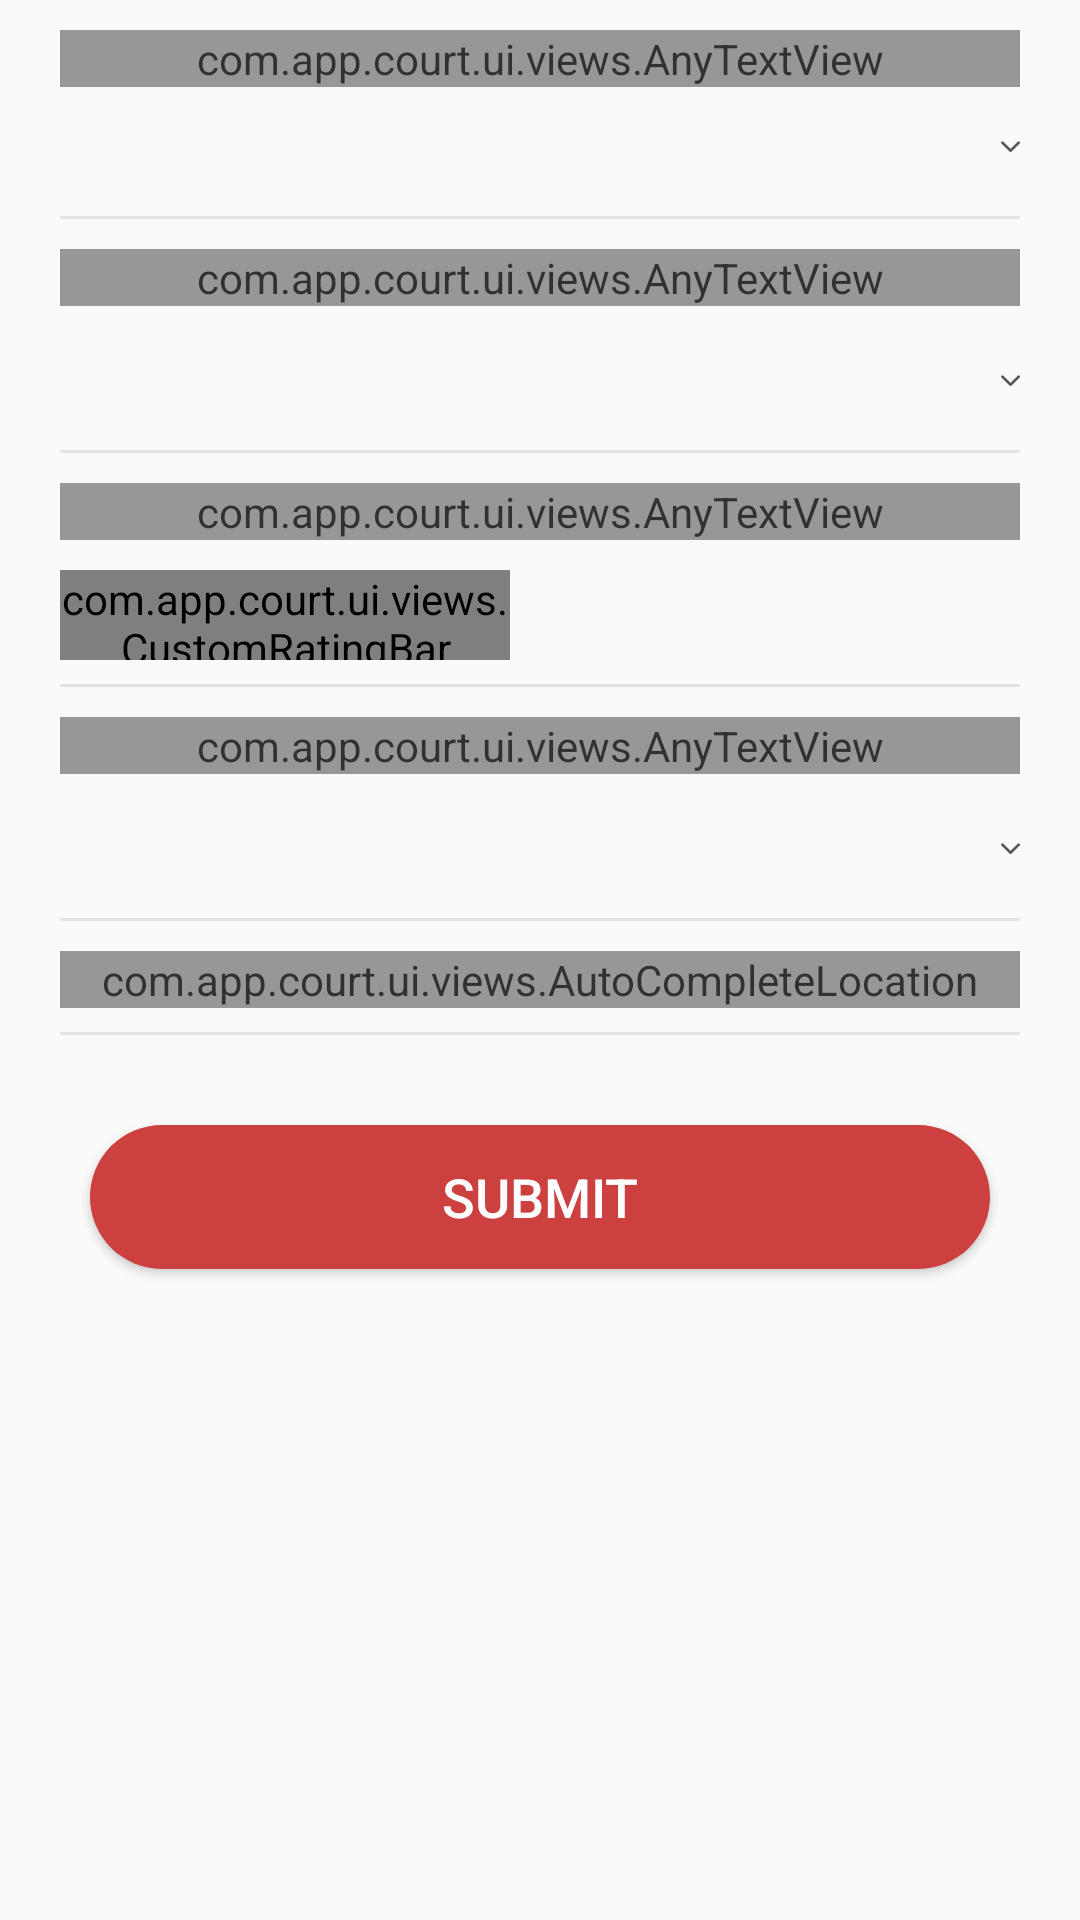

Layout XML and referenced resources for this Android screen:
<!-- AndroidManifest.xml: application theme AppTheme -->
<!-- res/layout/fragment_filter_lawyer.xml -->
<?xml version="1.0" encoding="utf-8"?>
<ScrollView xmlns:android="http://schemas.android.com/apk/res/android"
    xmlns:app="http://schemas.android.com/apk/res-auto"
    android:layout_width="match_parent"
    android:layout_height="match_parent"
    android:onClick="onClick"
    android:orientation="vertical">

    <LinearLayout
        android:layout_width="match_parent"
        android:layout_height="wrap_content"
        android:orientation="vertical">

        <com.app.court.ui.views.AnyTextView
            android:layout_width="match_parent"
            android:layout_height="wrap_content"
            android:layout_gravity="start|center_vertical"
            android:layout_marginEnd="@dimen/x20"
            android:layout_marginStart="@dimen/x20"
            android:layout_marginTop="@dimen/x10"
            android:alpha="0.8"
            android:gravity="start"
            android:maxLines="1"
            android:text="@string/select_affiliation"
            android:textColor="@color/black"
            android:textSize="@dimen/x15"
            app:typeface="@string/font_normal" />

        <Spinner
            android:id="@+id/sp_affiliation"
            style="@style/spinner_style"
            android:layout_width="match_parent"
            android:layout_height="@dimen/x30"
            android:layout_marginEnd="@dimen/x20"
            android:layout_marginStart="@dimen/x20"
            android:layout_marginTop="@dimen/x5"
            android:gravity="center_vertical" />

        <View
            android:layout_width="match_parent"
            android:layout_height="@dimen/x1"
            android:layout_marginEnd="@dimen/x20"
            android:layout_marginStart="@dimen/x20"
            android:layout_marginTop="@dimen/x8"
            android:alpha="0.2"
            android:background="@color/light_grey" />

        <com.app.court.ui.views.AnyTextView
            android:layout_width="match_parent"
            android:layout_height="wrap_content"
            android:layout_gravity="start|center_vertical"
            android:layout_marginEnd="@dimen/x20"
            android:layout_marginStart="@dimen/x20"
            android:layout_marginTop="@dimen/x10"
            android:alpha="0.8"
            android:gravity="start"
            android:maxLines="1"
            android:text="@string/select_specialization"
            android:textColor="@color/black"
            android:textSize="@dimen/x15"
            app:typeface="@string/font_normal" />

        <Spinner
            android:id="@+id/sp_specialization"
            style="@style/spinner_style"
            android:layout_width="match_parent"
            android:layout_height="@dimen/x30"
            android:layout_marginEnd="@dimen/x20"
            android:layout_marginStart="@dimen/x20"
            android:layout_marginTop="@dimen/x10"
            android:gravity="center_vertical" />

        <View
            android:layout_width="match_parent"
            android:layout_height="@dimen/x1"
            android:layout_marginEnd="@dimen/x20"
            android:layout_marginStart="@dimen/x20"
            android:layout_marginTop="@dimen/x8"
            android:alpha="0.2"
            android:background="@color/light_grey" />

        <com.app.court.ui.views.AnyTextView
            android:layout_width="match_parent"
            android:layout_height="wrap_content"
            android:layout_gravity="start|center_vertical"
            android:layout_marginEnd="@dimen/x20"
            android:layout_marginStart="@dimen/x20"
            android:layout_marginTop="@dimen/x10"
            android:alpha="0.8"
            android:gravity="start"
            android:maxLines="1"
            android:text="@string/rating"
            android:textColor="@color/black"
            android:textSize="@dimen/x15"
            app:typeface="@string/font_normal" />

        <com.app.court.ui.views.CustomRatingBar
            android:id="@+id/rating_bar"
            android:layout_width="@dimen/x150"
            android:layout_height="@dimen/x30"
            android:layout_marginEnd="@dimen/x20"
            android:layout_marginStart="@dimen/x20"
            android:layout_marginTop="@dimen/x10"
            app:halfStars="false"
            app:maxStars="5"
            app:starPadding="@dimen/x5"
            app:stars="0" />

        <View
            android:layout_width="match_parent"
            android:layout_height="@dimen/x1"
            android:layout_marginEnd="@dimen/x20"
            android:layout_marginStart="@dimen/x20"
            android:layout_marginTop="@dimen/x8"
            android:alpha="0.2"
            android:background="@color/light_grey" />

        <com.app.court.ui.views.AnyTextView
            android:layout_width="match_parent"
            android:layout_height="wrap_content"
            android:layout_gravity="start|center_vertical"
            android:layout_marginEnd="@dimen/x20"
            android:layout_marginStart="@dimen/x20"
            android:layout_marginTop="@dimen/x10"
            android:alpha="0.8"
            android:gravity="start"
            android:maxLines="1"
            android:text="@string/select_language"
            android:textColor="@color/black"
            android:textSize="@dimen/x15"
            app:typeface="@string/font_normal" />

        <Spinner
            android:id="@+id/sp_language"
            style="@style/spinner_style"
            android:layout_width="match_parent"
            android:layout_height="@dimen/x30"
            android:layout_marginEnd="@dimen/x20"
            android:layout_marginStart="@dimen/x20"
            android:layout_marginTop="@dimen/x10"
            android:gravity="center_vertical" />

        <View
            android:layout_width="match_parent"
            android:layout_height="@dimen/x1"
            android:layout_marginEnd="@dimen/x20"
            android:layout_marginStart="@dimen/x20"
            android:layout_marginTop="@dimen/x8"
            android:alpha="0.2"
            android:background="@color/light_grey" />

        <com.app.court.ui.views.AnyTextView
            android:id="@+id/tv_location"
            android:layout_width="match_parent"
            android:layout_height="wrap_content"
            android:layout_gravity="start|center_vertical"
            android:layout_marginEnd="@dimen/x20"
            android:layout_marginStart="@dimen/x20"
            android:layout_marginTop="@dimen/x20"
            android:alpha="0.8"
            android:gravity="start"
            android:hint="@string/select_location"
            android:imeOptions="actionDone"
            android:maxLength="99"
            android:maxLines="5"
            android:singleLine="false"
            android:textColor="@color/black"
            android:textColorHint="@color/black"
            android:textSize="@dimen/x15"
            android:visibility="gone"
            app:typeface="@string/font_normal" />

        <com.app.court.ui.views.AutoCompleteLocation
            android:id="@+id/tv_autocomplete"
            android:layout_width="match_parent"
            android:layout_height="wrap_content"
            android:layout_gravity="start|center_vertical"
            android:layout_marginEnd="@dimen/x20"
            android:layout_marginStart="@dimen/x20"
            android:layout_marginTop="@dimen/x10"
            android:alpha="0.8"
            android:gravity="start"
            android:hint="@string/select_location"
            android:imeOptions="actionDone"
            android:maxLines="5"
            android:singleLine="false"
            android:textColor="@color/black"
            android:textColorHint="@color/black"
            android:textSize="@dimen/x15" />

        <View
            android:layout_width="match_parent"
            android:layout_height="@dimen/x1"
            android:layout_marginEnd="@dimen/x20"
            android:layout_marginStart="@dimen/x20"
            android:layout_marginTop="@dimen/x8"
            android:alpha="0.2"
            android:background="@color/light_grey" />

        <Button
            android:id="@+id/btn_submit"
            android:layout_width="match_parent"
            android:layout_height="wrap_content"
            android:layout_gravity="bottom"
            android:layout_marginBottom="@dimen/x30"
            android:layout_marginEnd="@dimen/x30"
            android:layout_marginStart="@dimen/x30"
            android:layout_marginTop="@dimen/x30"
            android:background="@drawable/rounded_button"
            android:text="@string/submit"
            android:textColor="@color/white"
            android:textSize="@dimen/x18" />

    </LinearLayout>
</ScrollView>
<!-- resources referenced by this layout -->
<resources>
  <color name="black">#000</color>
  <color name="light_grey">#858992</color>
  <color name="white">#FFFFFFFF</color>
  <dimen name="x1">1dp</dimen>
  <dimen name="x10">10dp</dimen>
  <dimen name="x15">15dp</dimen>
  <dimen name="x150">150dp</dimen>
  <dimen name="x18">18dp</dimen>
  <dimen name="x20">20dp</dimen>
  <dimen name="x30">30dp</dimen>
  <dimen name="x5">5dp</dimen>
  <dimen name="x8">8dp</dimen>
  <!-- drawable rounded_button (drawable) -->
  <?xml version="1.0" encoding="utf-8"?>
  <shape xmlns:android="http://schemas.android.com/apk/res/android"
      android:shape="rectangle">
      <solid android:color="@color/app_orange" />
      <corners android:radius="@dimen/x25"/>
  </shape>
  <string name="font_normal">Poppins-Regular_1.ttf</string>
  <string name="rating">Rating</string>
  <string name="select_affiliation">Select Affiliation</string>
  <string name="select_language">Select Language</string>
  <string name="select_location">Select Location</string>
  <string name="select_specialization">Select Specialization</string>
  <string name="submit">SUBMIT</string>
  <style name="spinner_style">
          <item name="android:background">@drawable/spinner_drawable</item>
          
      </style>
  <style name="AppTheme" parent="AppBaseTheme">
  
          
  
          <item name="android:windowNoTitle">true</item>
          <item name="colorAccent">@color/app_orange</item>
      </style>
  <color name="app_orange">#CC403F</color>
  <dimen name="x25">25dp</dimen>
  <!-- drawable spinner_drawable (drawable) -->
  <?xml version="1.0" encoding="utf-8"?>
  <selector xmlns:android="http://schemas.android.com/apk/res/android">
  
      <item>
          <layer-list>
  
              <item>
                  <bitmap android:gravity="right" android:src="@drawable/downarrow"/> // you can place your dropdown image</item>
          </layer-list>
      </item>
  
  </selector>
  <style name="AppBaseTheme" parent="Theme.AppCompat.Light.NoActionBar">
          
      </style>
  <!-- drawable downarrow: png bitmap (drawable-hdpi, 14996 bytes) -->
</resources>
